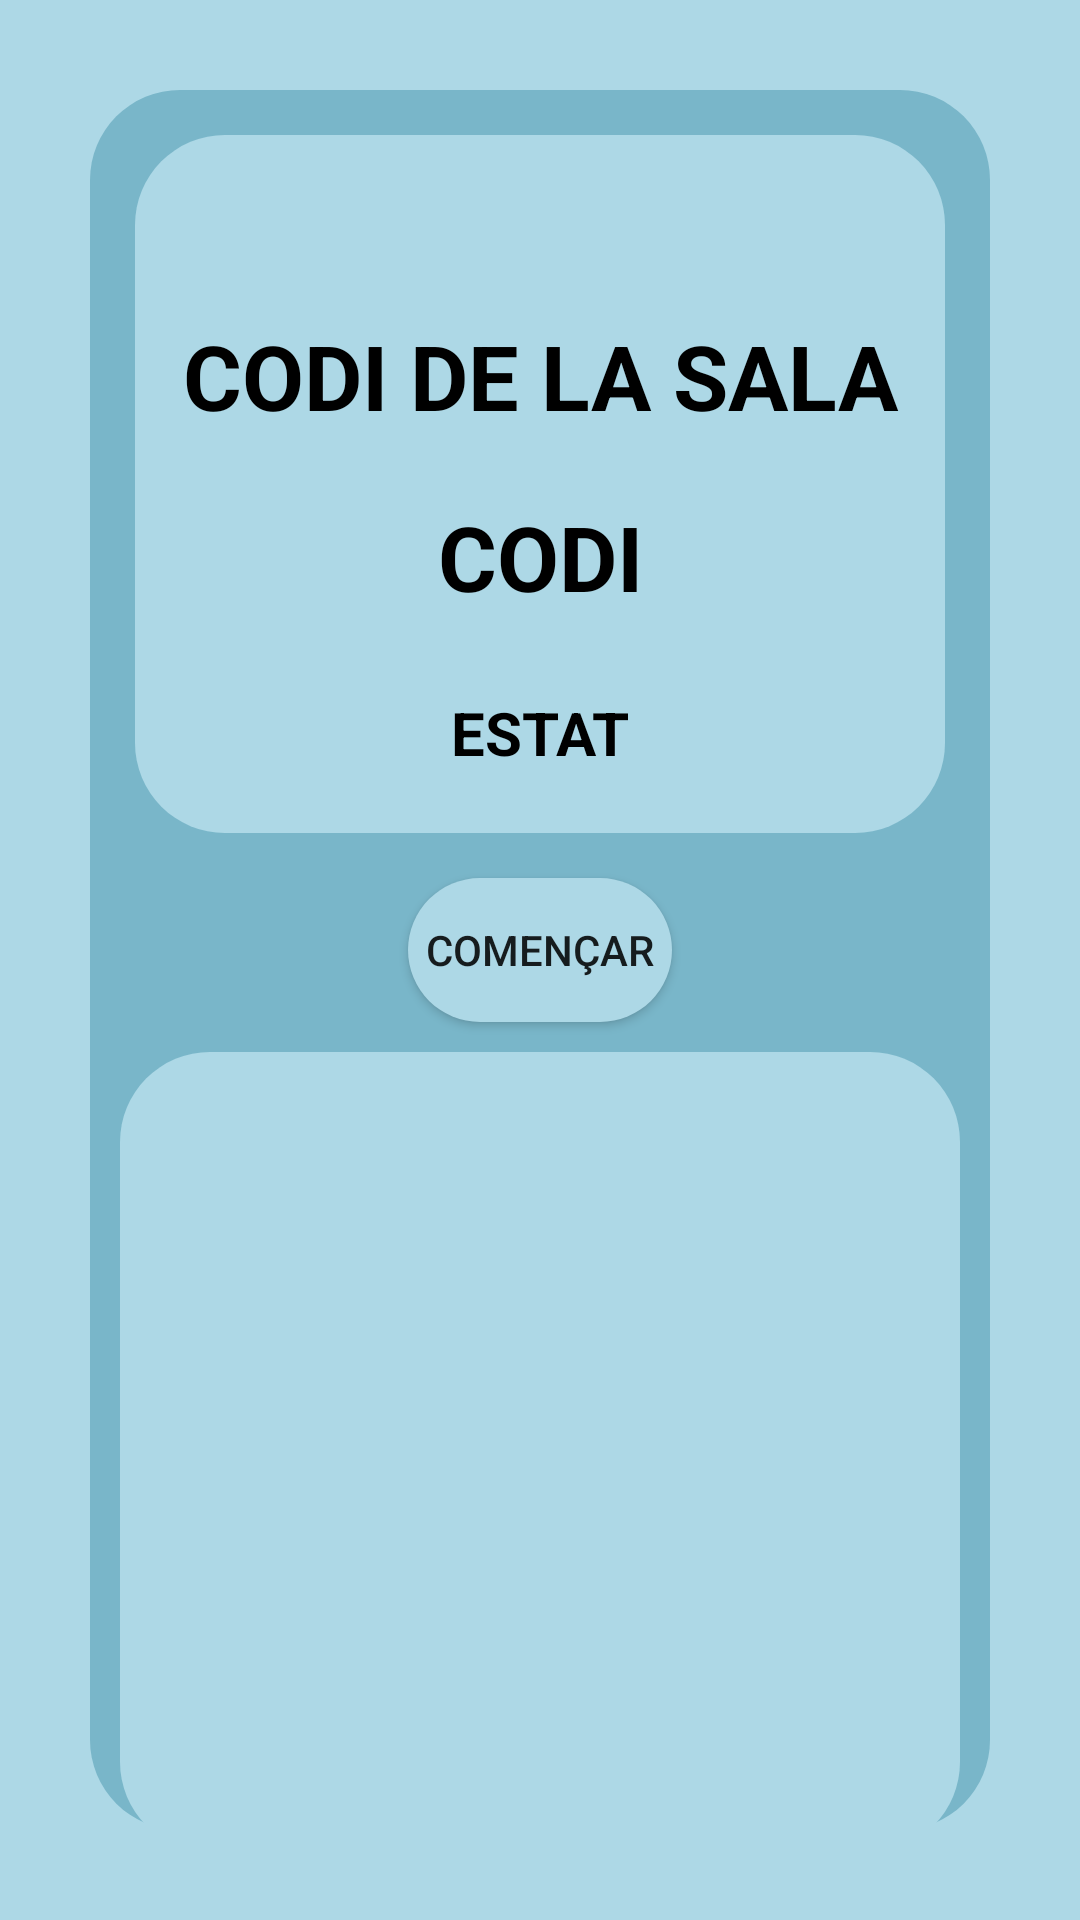

The Android layout XML behind this screen, and the referenced resources:
<!-- AndroidManifest.xml: application theme AppTheme -->
<!-- res/layout/activity_sala.xml -->
<?xml version="1.0" encoding="utf-8"?>
<androidx.constraintlayout.widget.ConstraintLayout
    xmlns:android="http://schemas.android.com/apk/res/android"
    xmlns:tools="http://schemas.android.com/tools"
    xmlns:app="http://schemas.android.com/apk/res-auto"
    android:layout_width="match_parent"
    android:layout_height="match_parent"
    tools:context=".SalaActivity"
    android:background="#ADD8E6">

  <LinearLayout
      android:layout_width="match_parent"
      android:layout_height="match_parent"
      android:orientation="vertical"
      android:background="@drawable/background_rounded_button"
      android:layout_margin="30dp"
      >

    <LinearLayout
        android:layout_width="match_parent"
        android:layout_height="wrap_content"
      android:background="@drawable/background_rounded"
        android:layout_margin="15dp"
      android:orientation="vertical">
      <TextView
          android:layout_width="match_parent"
          android:layout_height="wrap_content"
          android:text="@string/tvCodiSala"
          android:textSize="30sp"
          android:gravity="center"
          android:layout_marginTop="60dp"
          android:layout_marginBottom="10dp"
          android:layout_marginHorizontal="10dp"
          android:textColor="@color/black"
          android:textStyle="bold"/>
      <TextView
          android:id="@+id/tvCodiClasse"
          android:layout_width="match_parent"
          android:layout_height="wrap_content"
          android:text="@string/tvCodi"
          android:textSize="30sp"
          android:gravity="center"
          android:layout_marginTop="10dp"
          android:layout_marginBottom="20dp"
          android:textColor="@color/black"
          android:textStyle="bold"/>

      <TextView
          android:id="@+id/tvStatus"
          android:layout_width="match_parent"
          android:layout_height="wrap_content"
          android:text="@string/tvStatus"
          android:textSize="20sp"
          android:gravity="center"
          android:layout_marginTop="5dp"
          android:layout_marginBottom="20dp"
          android:textColor="@color/black"
          android:textStyle="bold"
          />
    </LinearLayout>


    <androidx.appcompat.widget.AppCompatButton
        android:id="@+id/btnIniciar"
        android:background="@drawable/background_rounded"
        android:layout_width="wrap_content"
        android:layout_height="wrap_content"
        android:layout_gravity="center"
        android:text="@string/btnComençar"/>

    <LinearLayout
        android:layout_width="match_parent"
        android:layout_height="800px"
        android:background="@drawable/background_rounded"
        android:layout_margin="10dp">
      <androidx.recyclerview.widget.RecyclerView
          android:id="@+id/rvJugadors"
          android:paddingTop="10dp"
          android:paddingHorizontal="10dp"
          android:layout_width="match_parent"
          android:layout_height="wrap_content"
          app:layoutManager="androidx.recyclerview.widget.GridLayoutManager"
          />
    </LinearLayout>



  </LinearLayout>

  </androidx.constraintlayout.widget.ConstraintLayout>
<!-- resources referenced by this layout -->
<resources>
  <!-- drawable background_rounded (drawable) -->
  <?xml version="1.0" encoding="utf-8"?>
  <shape xmlns:android="http://schemas.android.com/apk/res/android">
      <solid android:color="#ADD8E6" />
      <corners android:radius="30dp" /> 
  </shape>
  <!-- drawable background_rounded_button (drawable) -->
  <?xml version="1.0" encoding="utf-8"?>
  <shape xmlns:android="http://schemas.android.com/apk/res/android">
      <solid android:color="#79B6C9" />
      <corners android:radius="30dp" /> 
  </shape>
  <string name="tvCodi">CODI</string>
  <string name="tvCodiSala">CODI DE LA SALA</string>
  <string name="tvStatus">ESTAT</string>
  <!-- not gathered from this repository: default colours our renderer supplied (Android Studio template values) -->
  <color name="black">#FF000000</color>
</resources>
